Dataset: California (GitHub, aashigoyal210900/wildfire_cnn). Classes: no wildfire, wildfire.

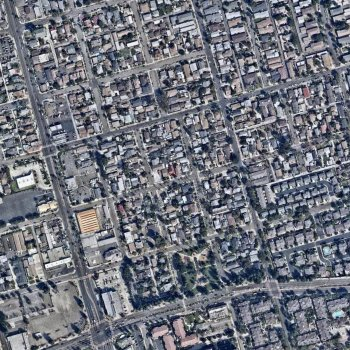
Label: no wildfire

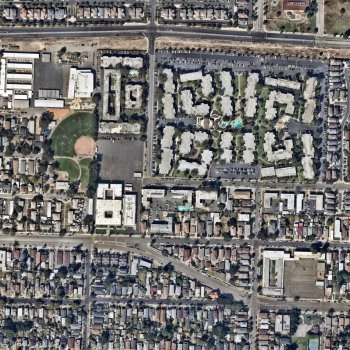
Label: no wildfire

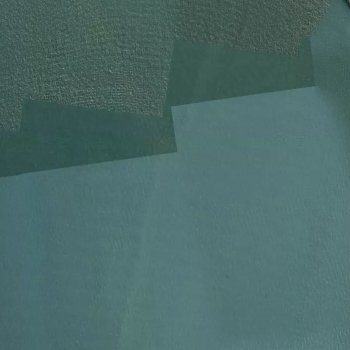
Label: no wildfire

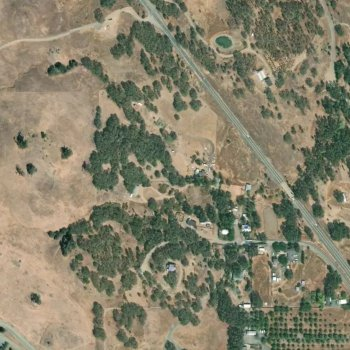
Label: wildfire

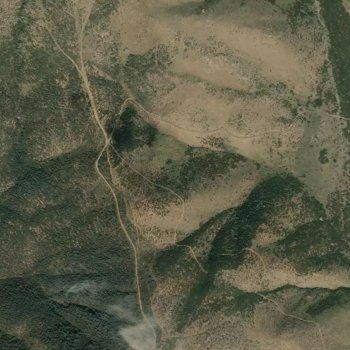
Label: wildfire

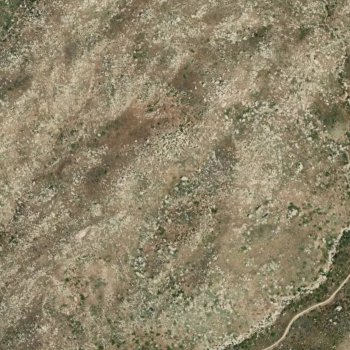
Label: wildfire
